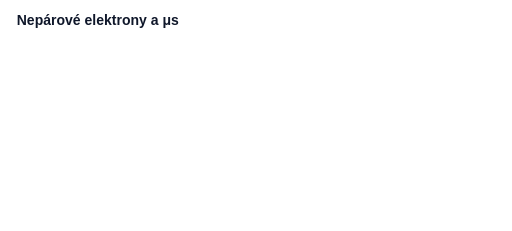
t = 0.00 s
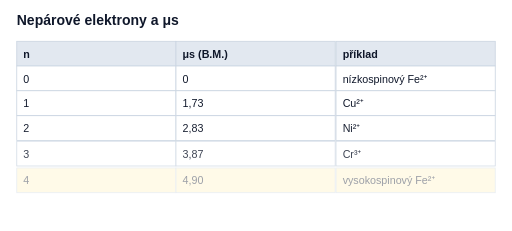
t = 1.00 s
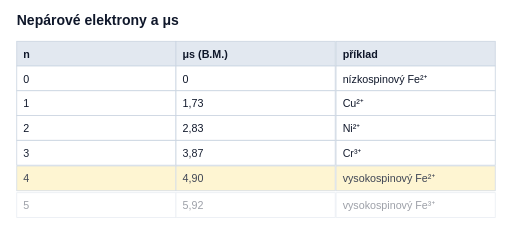
t = 1.15 s
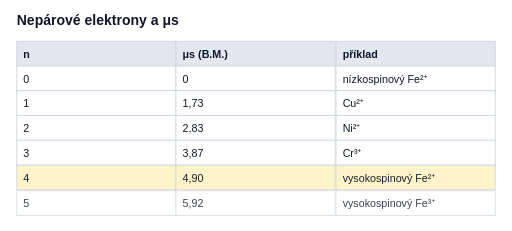
t = 1.30 s
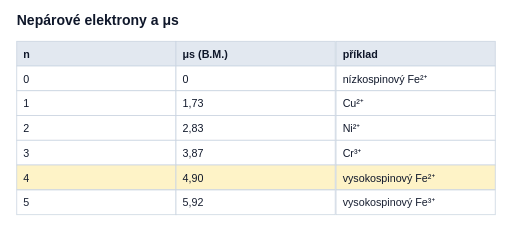
t = 1.45 s
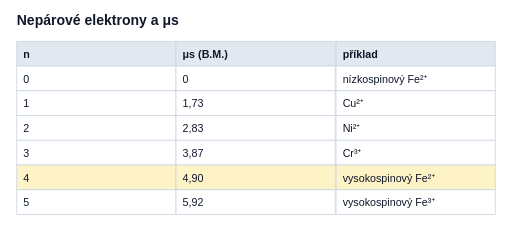
t = 1.60 s

The animated SVG that drew these frames (rendered in a browser with its animation timeline set to each time). Animation: 3 CSS @keyframes rules; one cycle of 1.60 s.

<svg xmlns="http://www.w3.org/2000/svg" viewBox="0 0 620 280" width="620" height="280"><style>text{font-family:'IBM Plex Sans',Arial,sans-serif;fill:#0f172a} .s{font-size:13px} .t{font-size:11.5px} .b{font-weight:700} .h{font-size:17px;font-weight:700}@keyframes fin{from{opacity:0;transform:translateY(6px)}to{opacity:1;transform:none}}@keyframes draw{from{stroke-dashoffset:var(--L)}to{stroke-dashoffset:0}}@keyframes flow{to{stroke-dashoffset:-24}}.f{opacity:0;animation:fin .6s ease forwards}</style><rect width="620" height="280" rx="14" fill="#ffffff"/><text x="20" y="30" class="h">Nepárové elektrony a μs</text><g class="f" style="animation-delay:0.10s"><rect x="20" y="50" width="193" height="30" fill="#e2e8f0" stroke="#cbd5e1"/><text x="28" y="70" class="s b">n</text><rect x="213" y="50" width="193" height="30" fill="#e2e8f0" stroke="#cbd5e1"/><text x="221" y="70" class="s b">μs (B.M.)</text><rect x="407" y="50" width="193" height="30" fill="#e2e8f0" stroke="#cbd5e1"/><text x="415" y="70" class="s b">příklad</text></g><g class="f" style="animation-delay:0.25s"><rect x="20" y="80" width="193" height="30" fill="#ffffff" stroke="#cbd5e1"/><text x="28" y="100" class="s">0</text><rect x="213" y="80" width="193" height="30" fill="#ffffff" stroke="#cbd5e1"/><text x="221" y="100" class="s">0</text><rect x="407" y="80" width="193" height="30" fill="#ffffff" stroke="#cbd5e1"/><text x="415" y="100" class="s">nízkospinový Fe²⁺</text></g><g class="f" style="animation-delay:0.40s"><rect x="20" y="110" width="193" height="30" fill="#ffffff" stroke="#cbd5e1"/><text x="28" y="130" class="s">1</text><rect x="213" y="110" width="193" height="30" fill="#ffffff" stroke="#cbd5e1"/><text x="221" y="130" class="s">1,73</text><rect x="407" y="110" width="193" height="30" fill="#ffffff" stroke="#cbd5e1"/><text x="415" y="130" class="s">Cu²⁺</text></g><g class="f" style="animation-delay:0.55s"><rect x="20" y="140" width="193" height="30" fill="#ffffff" stroke="#cbd5e1"/><text x="28" y="160" class="s">2</text><rect x="213" y="140" width="193" height="30" fill="#ffffff" stroke="#cbd5e1"/><text x="221" y="160" class="s">2,83</text><rect x="407" y="140" width="193" height="30" fill="#ffffff" stroke="#cbd5e1"/><text x="415" y="160" class="s">Ni²⁺</text></g><g class="f" style="animation-delay:0.70s"><rect x="20" y="170" width="193" height="30" fill="#ffffff" stroke="#cbd5e1"/><text x="28" y="190" class="s">3</text><rect x="213" y="170" width="193" height="30" fill="#ffffff" stroke="#cbd5e1"/><text x="221" y="190" class="s">3,87</text><rect x="407" y="170" width="193" height="30" fill="#ffffff" stroke="#cbd5e1"/><text x="415" y="190" class="s">Cr³⁺</text></g><g class="f" style="animation-delay:0.85s"><rect x="20" y="200" width="193" height="30" fill="#fef3c7" stroke="#cbd5e1"/><text x="28" y="220" class="s">4</text><rect x="213" y="200" width="193" height="30" fill="#fef3c7" stroke="#cbd5e1"/><text x="221" y="220" class="s">4,90</text><rect x="407" y="200" width="193" height="30" fill="#fef3c7" stroke="#cbd5e1"/><text x="415" y="220" class="s">vysokospinový Fe²⁺</text></g><g class="f" style="animation-delay:1.00s"><rect x="20" y="230" width="193" height="30" fill="#ffffff" stroke="#cbd5e1"/><text x="28" y="250" class="s">5</text><rect x="213" y="230" width="193" height="30" fill="#ffffff" stroke="#cbd5e1"/><text x="221" y="250" class="s">5,92</text><rect x="407" y="230" width="193" height="30" fill="#ffffff" stroke="#cbd5e1"/><text x="415" y="250" class="s">vysokospinový Fe³⁺</text></g></svg>
